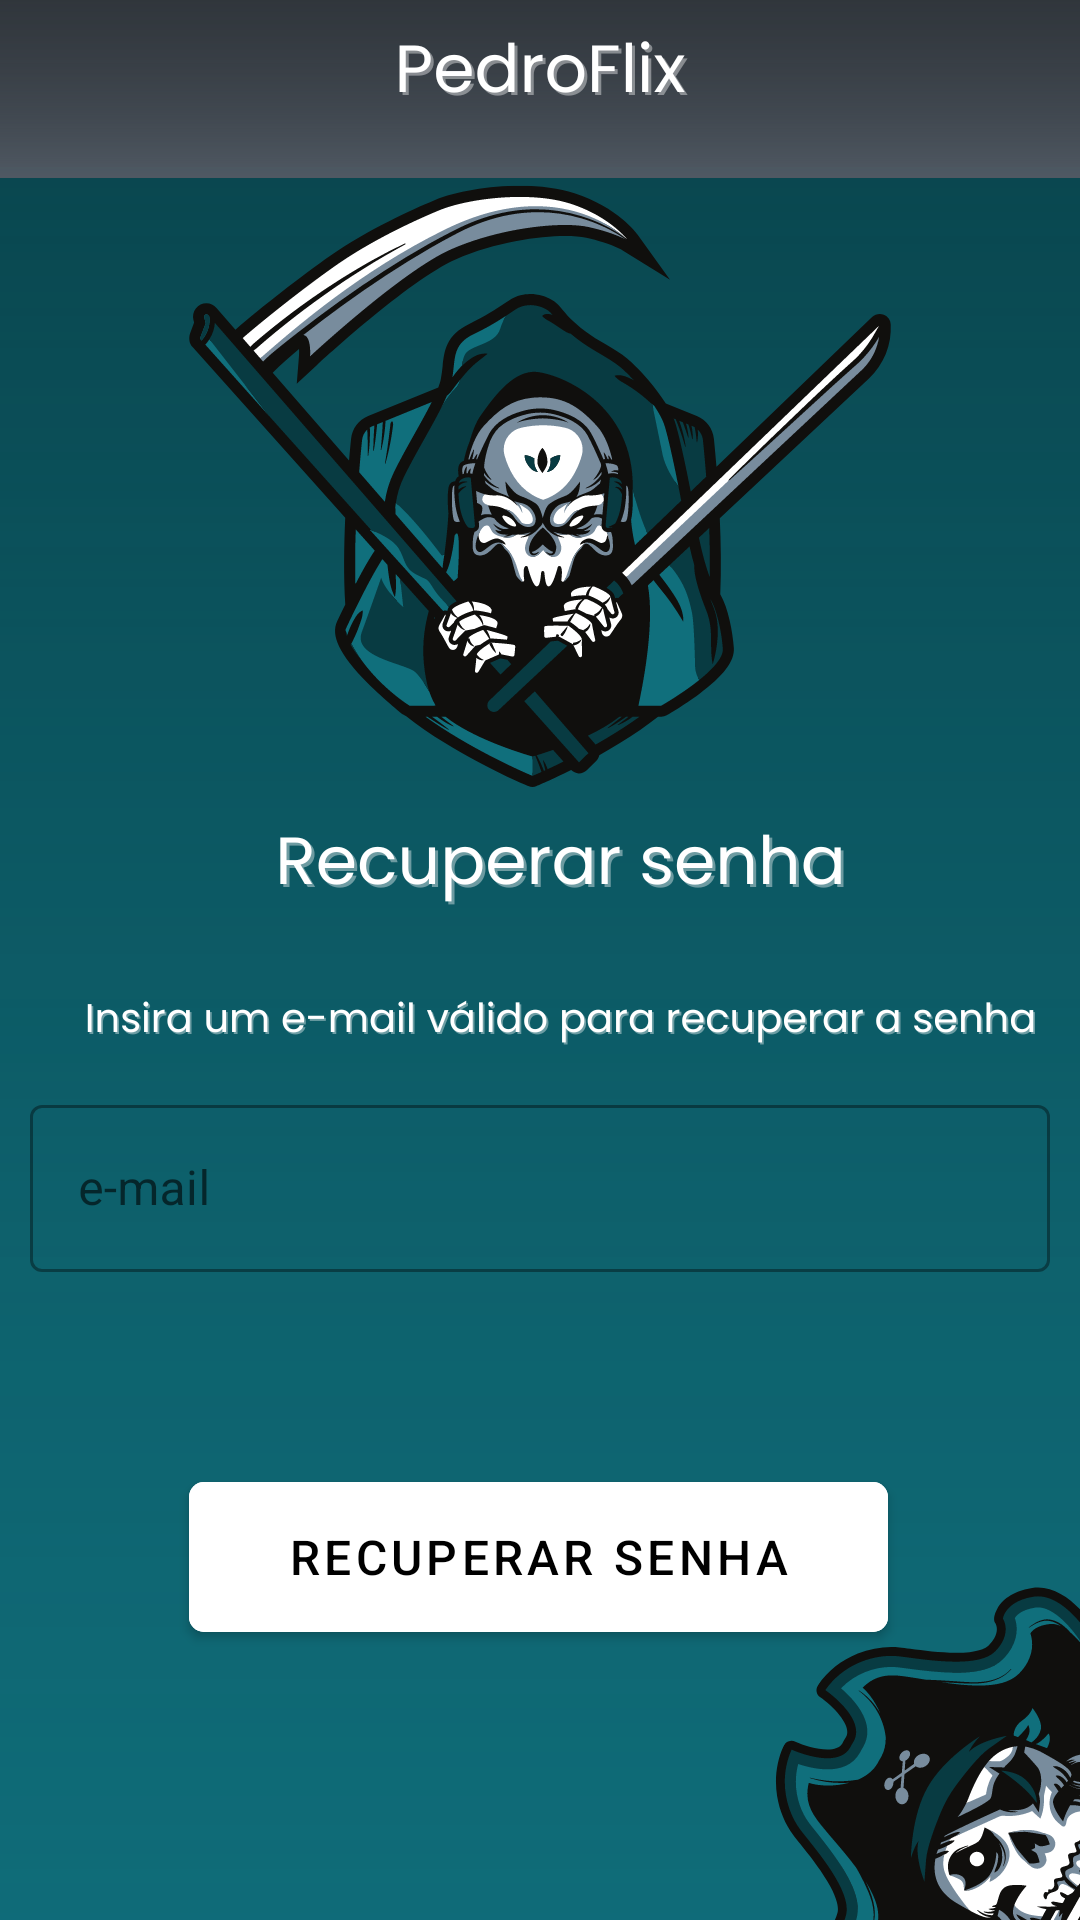

Here is an Android app screen rendered from its layout file. Give the layout XML and the strings, colors and styles it references.
<!-- AndroidManifest.xml: application theme Theme.PedroflixApp -->
<!-- res/layout/activity_recuperar_senha.xml -->
<?xml version="1.0" encoding="utf-8"?>
<androidx.constraintlayout.widget.ConstraintLayout xmlns:android="http://schemas.android.com/apk/res/android"
    xmlns:app="http://schemas.android.com/apk/res-auto"
    xmlns:tools="http://schemas.android.com/tools"
    android:layout_width="match_parent"
    android:layout_height="match_parent"
    android:background="@drawable/recuperar_senha_pedroflix"
    tools:context=".RecuperarSenha">


    <com.google.android.material.textfield.TextInputLayout
        android:id="@+id/textInputLayout"
        style="@style/Widget.MaterialComponents.TextInputLayout.OutlinedBox"
        android:layout_width="0dp"
        android:layout_height="wrap_content"
        android:layout_marginStart="10dp"
        android:layout_marginEnd="10dp"
        android:layout_marginBottom="216dp"
        app:layout_constraintBottom_toBottomOf="parent"
        app:layout_constraintEnd_toEndOf="parent"
        app:layout_constraintHorizontal_bias="0.0"
        app:layout_constraintStart_toStartOf="parent">

        <com.google.android.material.textfield.TextInputEditText
            android:id="@+id/editRecSenha"
            android:layout_width="match_parent"
            android:layout_height="wrap_content"
            android:backgroundTint="@color/white"
            android:hint="e-mail"
            android:textColor="@color/white"
            android:textColorHighlight="@color/white"
            android:textColorHint="@color/white" />
    </com.google.android.material.textfield.TextInputLayout>

    <com.google.android.material.button.MaterialButton
        android:id="@+id/buttonRecSenha"
        android:layout_width="233dp"
        android:layout_height="62dp"
        android:layout_marginTop="64dp"
        android:backgroundTint="#FFFFFF"
        android:text="Recuperar senha"
        android:textColor="@color/black"
        android:textSize="16sp"
        app:cornerRadius="5dp"
        app:layout_constraintEnd_toEndOf="@+id/textInputLayout"
        app:layout_constraintHorizontal_bias="0.496"
        app:layout_constraintStart_toStartOf="@+id/textInputLayout"
        app:layout_constraintTop_toBottomOf="@+id/textInputLayout" />

</androidx.constraintlayout.widget.ConstraintLayout>
<!-- resources referenced by this layout -->
<resources>
  <!-- drawable recuperar_senha_pedroflix: png bitmap (drawable, 186891 bytes) -->
  <style name="Theme.PedroflixApp" parent="Theme.MaterialComponents.DayNight.DarkActionBar">
          
          <item name="colorPrimary">@color/purple_500</item>
          <item name="colorPrimaryVariant">@color/purple_700</item>
          <item name="colorOnPrimary">@color/white</item>
          
          <item name="colorSecondary">@color/teal_200</item>
          <item name="colorSecondaryVariant">@color/teal_700</item>
          <item name="colorOnSecondary">@color/black</item>
          
          <item name="android:statusBarColor" tools:targetApi="l">?attr/colorPrimaryVariant</item>
          
      </style>
  <!-- not gathered from this repository: default colours our renderer supplied (Android Studio template values) -->
  <color name="purple_500">#FF6200EE</color>
  <color name="purple_700">#FF3700B3</color>
  <color name="teal_200">#FF03DAC5</color>
  <color name="teal_700">#FF018786</color>
  <color name="black">#FF000000</color>
  <color name="white">#FFFFFFFF</color>
</resources>
